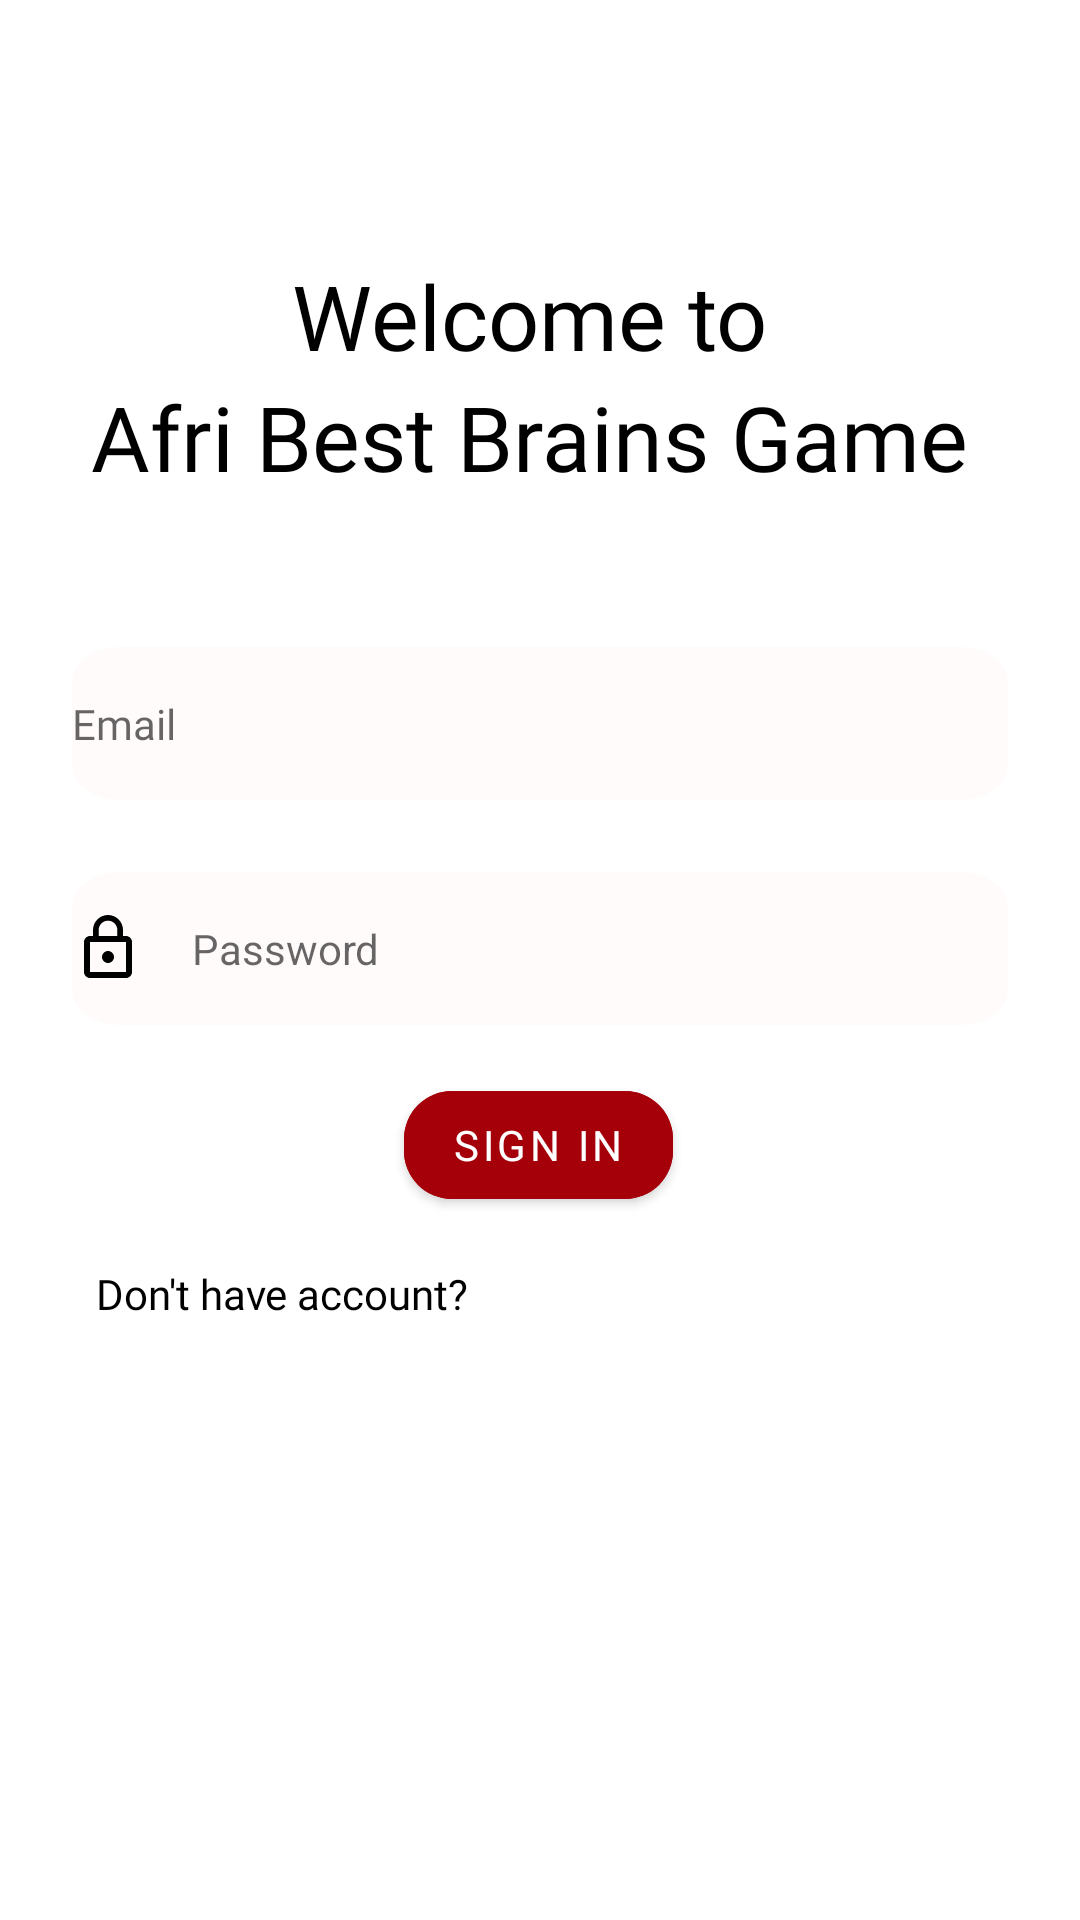

Here is an Android app screen rendered from its layout file. Give the layout XML and the strings, colors and styles it references.
<!-- AndroidManifest.xml: application theme AppTheme -->
<!-- res/layout/activity_login.xml -->
<?xml version="1.0" encoding="utf-8"?>
<androidx.constraintlayout.widget.ConstraintLayout xmlns:android="http://schemas.android.com/apk/res/android"
    xmlns:app="http://schemas.android.com/apk/res-auto"
    xmlns:tools="http://schemas.android.com/tools"
    android:layout_width="match_parent"
    android:layout_height="match_parent"
    tools:context=".view.LoginActivity">

    <TextView
        android:id="@+id/txt_welcome"
        android:layout_width="0dp"
        android:layout_height="wrap_content"
        android:layout_marginTop="85dp"
        android:fontFamily="@font/salsa"
        android:gravity="center"
        android:text="Welcome to "
        android:textColor="#000000"
        android:textSize="30dp"
        app:layout_constraintEnd_toEndOf="parent"
        app:layout_constraintHorizontal_bias="0.0"
        app:layout_constraintStart_toStartOf="parent"
        app:layout_constraintTop_toTopOf="parent" />

    <TextView
        android:id="@+id/txt_afriknow"
        android:layout_width="0dp"
        android:layout_height="wrap_content"
        android:fontFamily="@font/salsa"
        android:gravity="center"
        android:text="Afri Best Brains Game "
        android:textSize="30dp"
        android:textColor="#000000"
        app:layout_constraintEnd_toEndOf="parent"
        app:layout_constraintStart_toStartOf="parent"
        app:layout_constraintTop_toBottomOf="@+id/txt_welcome" />

    <EditText
        android:id="@+id/useremail"
        android:layout_width="0dp"
        android:layout_height="wrap_content"
        android:layout_marginStart="24dp"
        android:layout_marginTop="50dp"
        android:layout_marginEnd="24dp"
        android:backgroundTint="#C9FFF5F5"
        android:drawableStart="@drawable/email_id"
        android:drawablePadding="16dp"
        android:fontFamily="@font/salsa"
        android:hint="@string/email"
        android:inputType="textEmailAddress"
        style="@style/EditTextLayout"
        tools:text="Email"
        android:background="@drawable/ic_rectangle_7email_background"
        app:layout_constraintEnd_toEndOf="parent"
        app:layout_constraintStart_toStartOf="parent"
        app:layout_constraintTop_toBottomOf="@+id/txt_afriknow"
        app:passwordToggleTint="#F8F8F8"/>


    <com.google.android.material.button.MaterialButton
        android:id="@+id/btn_signin"
        android:layout_width="wrap_content"
        android:layout_height="wrap_content"
        android:layout_marginTop="16dp"
        android:backgroundTint="@color/primaryDarkColor"
        android:fontFamily="@font/salsa"
        android:text="Sign In"
        app:cornerRadius="16dp"
        app:layout_constraintEnd_toEndOf="parent"
        app:layout_constraintHorizontal_bias="0.498"
        app:layout_constraintStart_toStartOf="parent"
        app:layout_constraintTop_toBottomOf="@+id/userpassword" />

    <TextView
        android:id="@+id/txt_signup"
        android:layout_width="91dp"
        android:layout_height="22dp"
        android:layout_marginTop="32dp"
        android:layout_marginEnd="52dp"
        android:text="@string/sign_up"
        android:textColor="#000000"
        android:fontFamily="@font/salsa"
        android:textSize="18dp"
        app:layout_constraintBottom_toBottomOf="@+id/txt_no_accout"
        app:layout_constraintEnd_toEndOf="parent"
        app:layout_constraintTop_toTopOf="@+id/txt_no_accout"
        app:layout_constraintVertical_bias="0.914" />

    <TextView
        android:id="@+id/txt_no_accout"
        android:layout_width="186dp"
        android:layout_height="19dp"
        android:layout_marginStart="32dp"
        android:layout_marginTop="16dp"
        android:layout_marginEnd="100dp"
        android:fontFamily="@font/salsa"
        android:text="@string/don_t_have_account"
        android:textColor="#000000"
        app:layout_constraintEnd_toStartOf="@+id/txt_signup"
        app:layout_constraintHorizontal_bias="0.0"
        app:layout_constraintStart_toStartOf="parent"
        app:layout_constraintTop_toBottomOf="@+id/btn_signin" />

    <EditText
        android:id="@+id/userpassword"
        android:layout_width="0dp"
        android:layout_height="wrap_content"
        android:layout_marginStart="24dp"
        android:layout_marginTop="24dp"
        android:layout_marginEnd="24dp"
        android:backgroundTint="#C9FFF5F5"
        android:drawableStart="@drawable/action_lock"
        android:drawablePadding="16dp"
        android:ems="10"
        android:hint="Password"
        style="@style/EditTextLayout"
        android:background="@drawable/ic_rectangle_7email_background"
        android:inputType="textPassword"
        app:layout_constraintEnd_toEndOf="parent"
        app:layout_constraintStart_toStartOf="parent"
        app:layout_constraintTop_toBottomOf="@+id/useremail"
        app:passwordToggleTint="#F8F8F8"
        tools:text="Password" />
</androidx.constraintlayout.widget.ConstraintLayout>
<!-- resources referenced by this layout -->
<resources>
  <color name="primaryDarkColor">#A50009</color>
  <!-- drawable action_lock (drawable-v24) -->
  <vector xmlns:android="http://schemas.android.com/apk/res/android"
      android:width="24dp"
      android:height="24dp"
      android:viewportWidth="24.0"
      android:viewportHeight="24.0">
      <path
          android:fillColor="#000000"
          android:pathData="M12,17c1.1,0 2,-0.9 2,-2s-0.9,-2 -2,-2 -2,0.9 -2,2 0.9,2 2,2zM18,8h-1L17,6c0,-2.76 -2.24,-5 -5,-5S7,3.24 7,6v2L6,8c-1.1,0 -2,0.9 -2,2v10c0,1.1 0.9,2 2,2h12c1.1,0 2,-0.9 2,-2L20,10c0,-1.1 -0.9,-2 -2,-2zM8.9,6c0,-1.71 1.39,-3.1 3.1,-3.1s3.1,1.39 3.1,3.1v2L8.9,8L8.9,6zM18,20L6,20L6,10h12v10z" />
  </vector>
  <!-- drawable ic_rectangle_7email_background (drawable-v24) -->
  <vector xmlns:android="http://schemas.android.com/apk/res/android"
      android:width="246dp"
      android:height="51dp"
      android:viewportWidth="246"
      android:viewportHeight="51">
      <path
          android:fillAlpha="0.5"
          android:fillColor="#FFFDFD"
          android:pathData="M12,0L234,0A12,12 0,0 1,246 12L246,39A12,12 0,0 1,234 51L12,51A12,12 0,0 1,0 39L0,12A12,12 0,0 1,12 0z" />
  </vector>
  <string name="don_t_have_account">Don\'t have account?</string>
  <string name="email">Email</string>
  <string name="sign_up">Sign Up</string>
  <style name="EditTextLayout" parent="@style/Widget.MaterialComponents.TextInputLayout.OutlinedBox">
          <item name="boxStrokeColor">@color/purpl</item>
          <item name="hintTextColor">@android:color/black</item>
      </style>
  <style name="AppTheme" parent="Theme.MaterialComponents.Light.DarkActionBar">
          
          <item name="colorPrimary">@color/colorPrimary</item>
          <item name="colorPrimaryDark">@color/colorPrimaryDark</item>
          <item name="colorAccent">@color/colorAccent</item>
          <item name="windowActionBar">false</item>
          <item name="windowNoTitle">true</item>
      </style>
  <color name="purpl">#392891</color>
  <color name="colorPrimary">#DF1E30</color>
  <color name="colorPrimaryDark">#3700B3</color>
  <color name="colorAccent">#03DAC5</color>
</resources>
